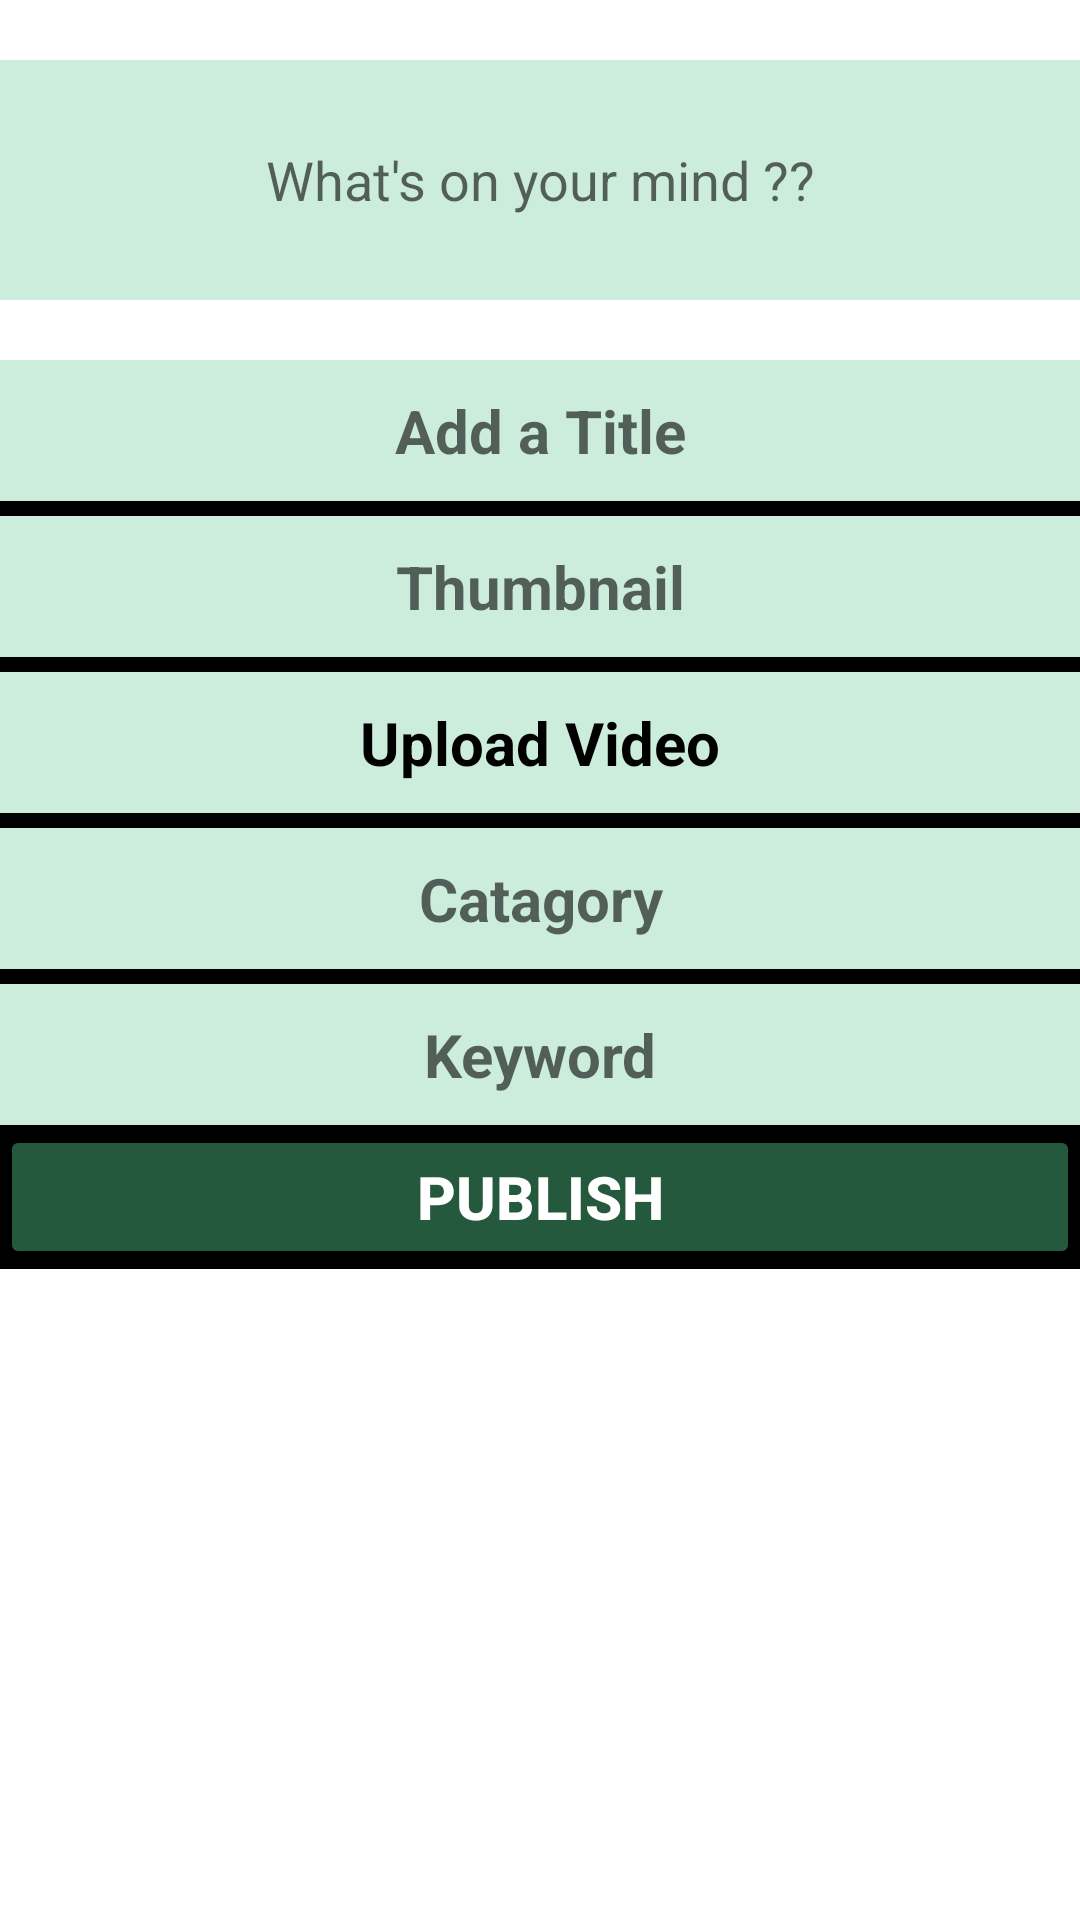

Reconstruct the res/layout file that produces this screen, plus the resources it refers to.
<!-- AndroidManifest.xml: application theme Theme.InnovativeConsultancySolutions -->
<!-- res/layout/activity_upload_vedio.xml -->
<?xml version="1.0" encoding="utf-8"?>
<ScrollView xmlns:android="http://schemas.android.com/apk/res/android"
    xmlns:app="http://schemas.android.com/apk/res-auto"
    xmlns:tools="http://schemas.android.com/tools"
    android:layout_width="match_parent"
    android:layout_height="match_parent"
    android:layout_margin="10dp"
    tools:context=".UploadVedioActivity">

    <LinearLayout
        android:layout_width="match_parent"
        android:layout_height="match_parent"
        android:orientation="vertical"
        android:layout_marginTop="20dp"
        android:background="@color/white"
        >

        <EditText
            android:id="@+id/videoinfoTextViewId"
            android:hint="What's on your mind ??"
            android:gravity="center"
            android:layout_width="match_parent"
            android:textSize="18dp"
            android:textStyle="normal"
            android:textColor="@color/black"
            android:background="#CDEDDC"
            android:layout_height="80dp"/>
        <LinearLayout
            android:layout_width="match_parent"
            android:layout_height="match_parent"
            android:layout_marginTop="20dp"
            android:orientation="vertical"
            android:background="@color/black"
            >

            <EditText
                android:id="@+id/videotitleEditTextId"
                android:layout_width="match_parent"
                android:layout_height="wrap_content"
                android:background="#CDEDDC"
                android:textColor="@color/black"
                android:hint="Add a Title"
                android:gravity="center"
                android:padding="10dp"
                android:textStyle="bold"
                android:textSize="20dp"
                />

            <EditText
                android:id="@+id/videothumbnailEditTextId"
                android:layout_width="match_parent"
                android:layout_height="wrap_content"
                android:background="#CDEDDC"
                android:textColor="@color/black"
                android:hint="Thumbnail"
                android:layout_marginTop="5dp"
                android:gravity="center"
                android:padding="10dp"
                android:textStyle="bold"
                android:textSize="20dp"
                />

            <TextView
                android:id="@+id/videoUploadTextViewId"
                android:layout_width="match_parent"
                android:layout_height="wrap_content"
                android:text="Upload Video"
                android:textSize="20dp"
                android:layout_marginTop="5dp"
                android:textStyle="bold"
                android:padding="10dp"
                android:gravity="center"
                android:textColor="@color/black"
                android:background="#CDEDDC"
                />

            <EditText
                android:id="@+id/videocatagoryEditTextId"
                android:layout_width="match_parent"
                android:layout_height="wrap_content"
                android:background="#CDEDDC"
                android:textColor="@color/black"
                android:hint="Catagory"
                android:layout_marginTop="5dp"
                android:gravity="center"
                android:padding="10dp"
                android:textStyle="bold"
                android:textSize="20dp"
                />


            <EditText
                android:id="@+id/videodurationEditTextId"
                android:layout_width="match_parent"
                android:layout_height="wrap_content"
                android:background="#CDEDDC"
                android:textColor="@color/black"
                android:hint="Keyword"
                android:layout_marginTop="5dp"
                android:gravity="center"
                android:padding="10dp"
                android:textStyle="bold"
                android:textSize="20dp"
                />


            <Button
                android:id="@+id/videopublishButtonId"
                android:layout_width="match_parent"
                android:layout_height="wrap_content"
                android:text="Publish"
                android:textSize="20dp"
                android:textStyle="bold"
                android:textColor="@color/white"
                android:backgroundTint="#25593E"
                />


        </LinearLayout>



    </LinearLayout>






</ScrollView>
<!-- resources referenced by this layout -->
<resources>
  <style name="Theme.InnovativeConsultancySolutions" parent="Theme.MaterialComponents.DayNight.DarkActionBar">
          
          <item name="colorPrimary">@color/purple_500</item>
          <item name="colorPrimaryVariant">@color/purple_700</item>
          <item name="colorOnPrimary">@color/white</item>
          
          <item name="colorSecondary">@color/teal_200</item>
          <item name="colorSecondaryVariant">@color/teal_700</item>
          <item name="colorOnSecondary">@color/black</item>
          
          <item name="android:statusBarColor" tools:targetApi="l">?attr/colorPrimaryVariant</item>
          
      </style>
  <!-- not gathered from this repository: default colours our renderer supplied (Android Studio template values) -->
  <color name="purple_500">#FF6200EE</color>
  <color name="purple_700">#FF3700B3</color>
  <color name="teal_200">#FF03DAC5</color>
  <color name="teal_700">#FF018786</color>
  <color name="black">#FF000000</color>
  <color name="white">#FFFFFFFF</color>
</resources>
